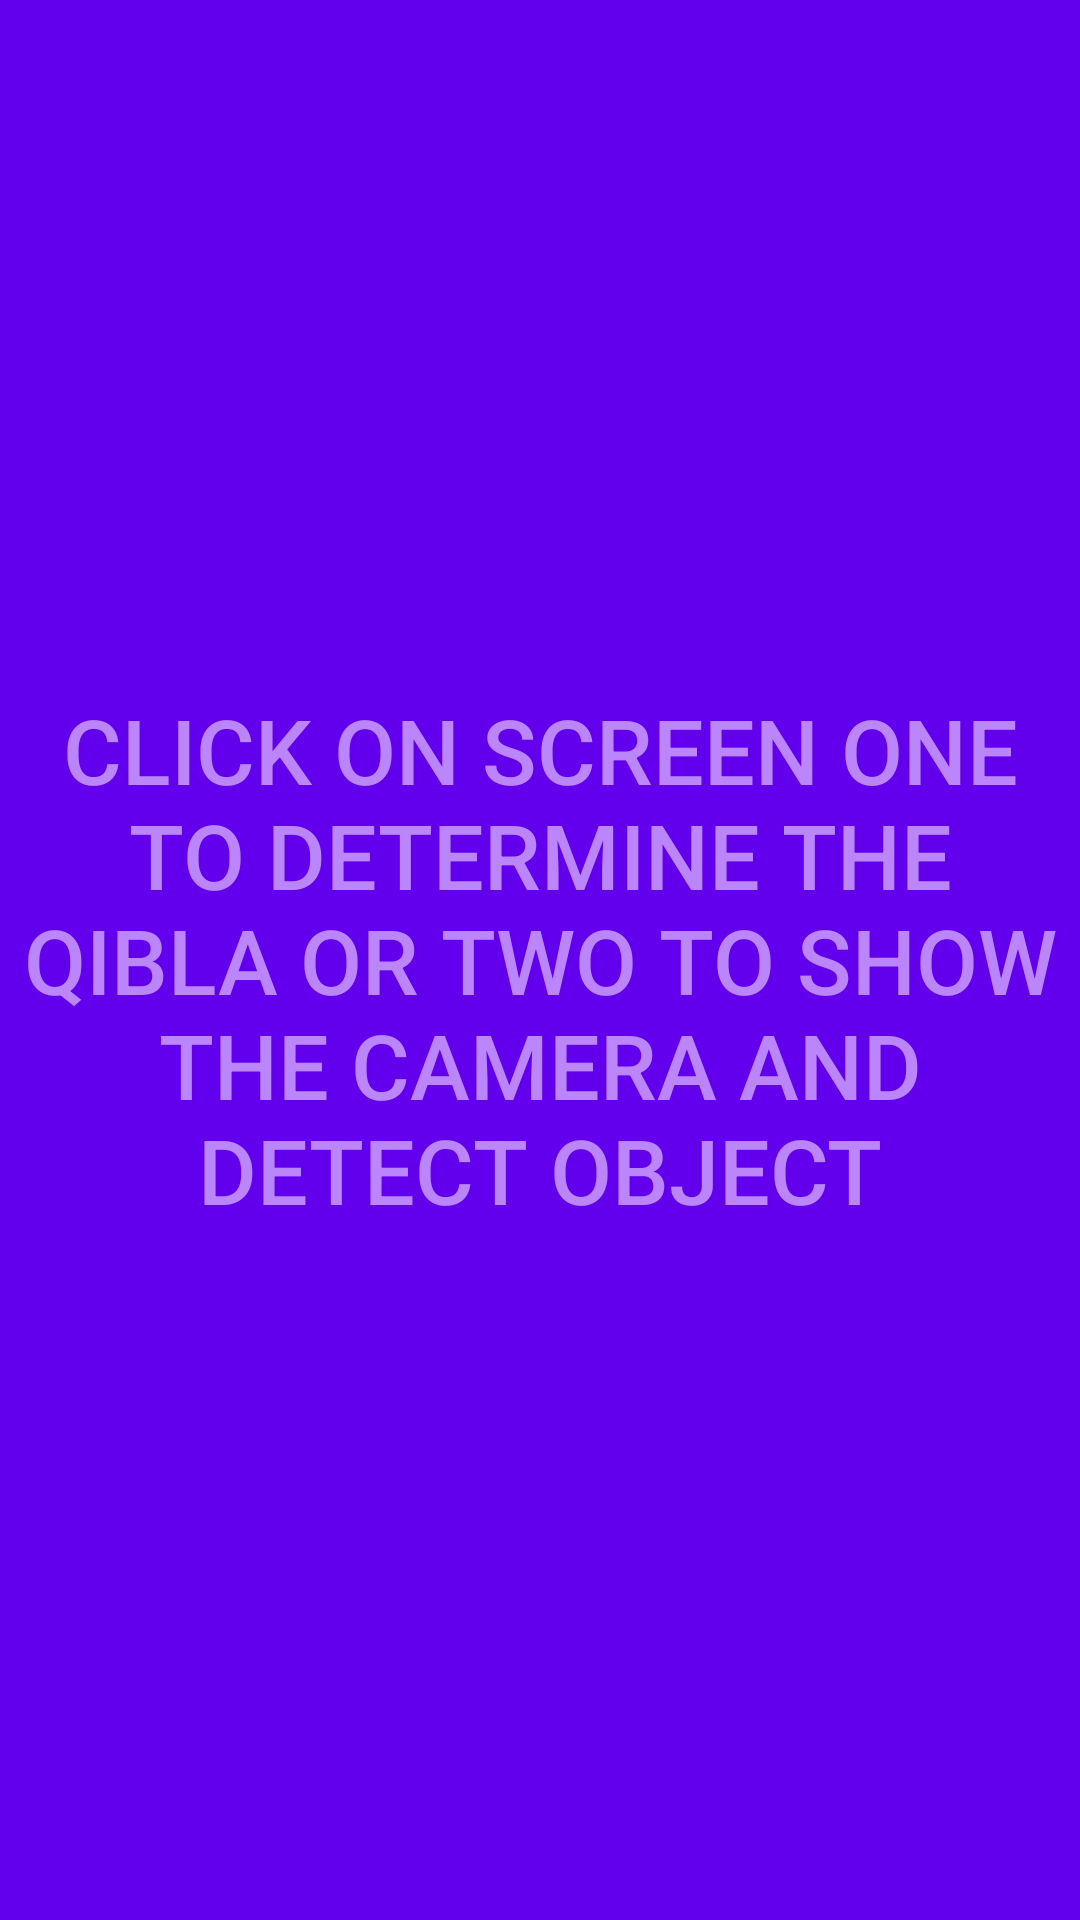

Here is an Android app screen rendered from its layout file. Give the layout XML and the strings, colors and styles it references.
<!-- AndroidManifest.xml: application theme Theme.Insight -->
<!-- res/layout/activity_main.xml -->
<?xml version="1.0" encoding="utf-8"?>
<androidx.constraintlayout.widget.ConstraintLayout xmlns:android="http://schemas.android.com/apk/res/android"
    android:id="@+id/root"
    xmlns:app="http://schemas.android.com/apk/res-auto"
    xmlns:tools="http://schemas.android.com/tools"
    android:layout_width="match_parent"
    android:layout_height="match_parent"
    tools:context=".MainActivity"
    android:background="@color/purple_200"
    android:gravity="center_horizontal"
    android:orientation="vertical"
    android:layout_gravity="center"
    >
    <Button
        android:background="@color/purple_500"
        android:textColor="@color/purple_200"
        android:layout_width="0dp"
        android:layout_height="0dp"
        android:textSize="30dp"
        android:id="@+id/btn"
        android:text="@string/txt_btn"
        app:layout_constraintBottom_toBottomOf="parent"
        app:layout_constraintEnd_toEndOf="parent"
        app:layout_constraintStart_toStartOf="parent"
        app:layout_constraintTop_toTopOf="parent" />
</androidx.constraintlayout.widget.ConstraintLayout>
<!-- resources referenced by this layout -->
<resources>
  <string name="txt_btn">Click on screen one to determine the qibla or two to Show the camera and detect object</string>
  <style name="Theme.Insight" parent="Theme.AppCompat.Light.DarkActionBar">
          
          <item name="colorPrimary">@color/purple_500</item>
          <item name="colorPrimaryDark">@color/purple_700</item>
          <item name="colorAccent">@color/teal_200</item>
          
      </style>
  <!-- not gathered from this repository: default colours our renderer supplied (Android Studio template values) -->
  <color name="purple_200">#FFBB86FC</color>
  <color name="purple_500">#FF6200EE</color>
  <color name="purple_700">#FF3700B3</color>
  <color name="teal_200">#FF03DAC5</color>
</resources>
